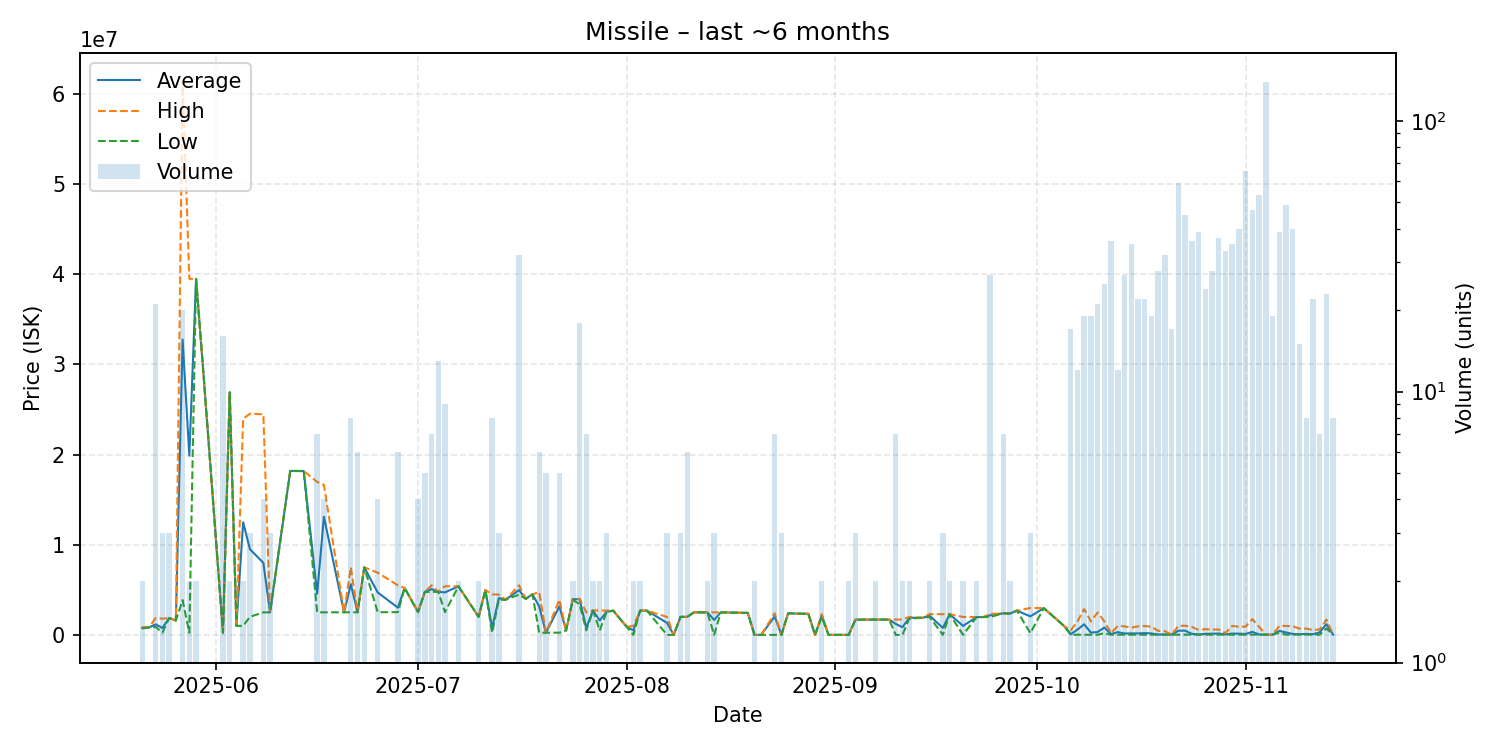

Source data for this figure (header and first rows):
date, average, highest, lowest, order_count, volume
2025-05-21, 790000, 880000, 700000, 2, 2
2025-05-22, 830000, 830000, 830000, 1, 1
2025-05-23, 1167824, 1870000, 887500, 11, 21
2025-05-24, 763100, 1800000, 244650, 3, 3
2025-05-25, 1866333, 1869500, 1860000, 3, 3
2025-05-26, 1600000, 1600000, 1600000, 1, 1
2025-05-27, 32768500, 61485000, 3860000, 12, 20
2025-05-28, 19872300, 39500000, 244600, 2, 2
2025-05-29, 39500000, 39500000, 39500000, 2, 2
2025-05-30, 29970000, 29970000, 29970000, 1, 1
2025-06-02, 245900, 245900, 245900, 2, 16
2025-06-03, 26915000, 26920000, 26910000, 2, 2
2025-06-04, 1000000, 1000000, 1000000, 1, 1
2025-06-05, 12495000, 23990000, 1000000, 2, 2
2025-06-06, 9510000, 24530000, 2000000, 2, 3
2025-06-08, 7995500, 24480000, 2501000, 3, 4
2025-06-09, 2500333, 2501000, 2500000, 2, 3
2025-06-12, 18190000, 18190000, 18190000, 1, 1
2025-06-14, 18180000, 18180000, 18180000, 1, 1
2025-06-16, 4576000, 16970000, 2510000, 4, 7
2025-06-17, 13103750, 16640000, 2505000, 4, 4
2025-06-20, 2504000, 2504000, 2504000, 1, 1
2025-06-21, 5631250, 7504000, 2510000, 6, 8
2025-06-22, 2510000, 2510000, 2510000, 2, 6
2025-06-23, 7494500, 7495000, 7494000, 2, 2
2025-06-25, 4706500, 6900000, 2513000, 4, 4
2025-06-28, 3021667, 5500000, 2526000, 3, 6
2025-06-29, 5200000, 5200000, 5200000, 1, 1
2025-07-01, 2536000, 2536000, 2536000, 1, 4
2025-07-02, 4775000, 4775000, 4775000, 1, 5
2025-07-03, 5083857, 5495000, 4775000, 6, 7
2025-07-04, 4775000, 4775000, 4775000, 2, 13
2025-07-05, 4717333, 5400000, 2528000, 5, 9
2025-07-07, 5390000, 5390000, 5390000, 1, 2
2025-07-10, 2000000, 2000000, 2000000, 1, 2
2025-07-11, 4976000, 4976000, 4976000, 1, 1
2025-07-12, 777362, 4499000, 245700, 2, 8
2025-07-13, 4087000, 4463000, 3899000, 3, 3
2025-07-14, 3899000, 3899000, 3899000, 1, 1
2025-07-16, 4970250, 5497500, 4466000, 11, 32
2025-07-17, 4000000, 4000000, 4000000, 1, 1
2025-07-18, 4500000, 4500000, 4500000, 1, 1
2025-07-19, 3164900, 4749500, 245700, 6, 6
2025-07-20, 245240, 245700, 243400, 2, 5
2025-07-22, 3157880, 3899000, 243400, 5, 5
2025-07-23, 500000, 500000, 500000, 1, 1
2025-07-24, 3948500, 3997000, 3900000, 2, 2
2025-07-25, 3964500, 3997000, 3399000, 5, 18
2025-07-26, 785757, 2500000, 500050, 3, 7
2025-07-27, 2699000, 2699000, 2699000, 2, 2
2025-07-28, 1599500, 2699000, 500000, 2, 2
2025-07-29, 2565333, 2697000, 2499500, 3, 3
2025-07-30, 2695000, 2695000, 2695000, 1, 1
2025-08-01, 900000, 900000, 900000, 1, 1
2025-08-02, 501250, 1000000, 2500, 2, 2
2025-08-03, 2693000, 2693000, 2693000, 2, 2
2025-08-04, 2693000, 2693000, 2693000, 1, 1
2025-08-07, 1330833, 1995000, 2500, 3, 3
2025-08-08, 2500, 2500, 2500, 1, 1
2025-08-09, 2000000, 2000000, 2000000, 3, 3
... 82 more rows
